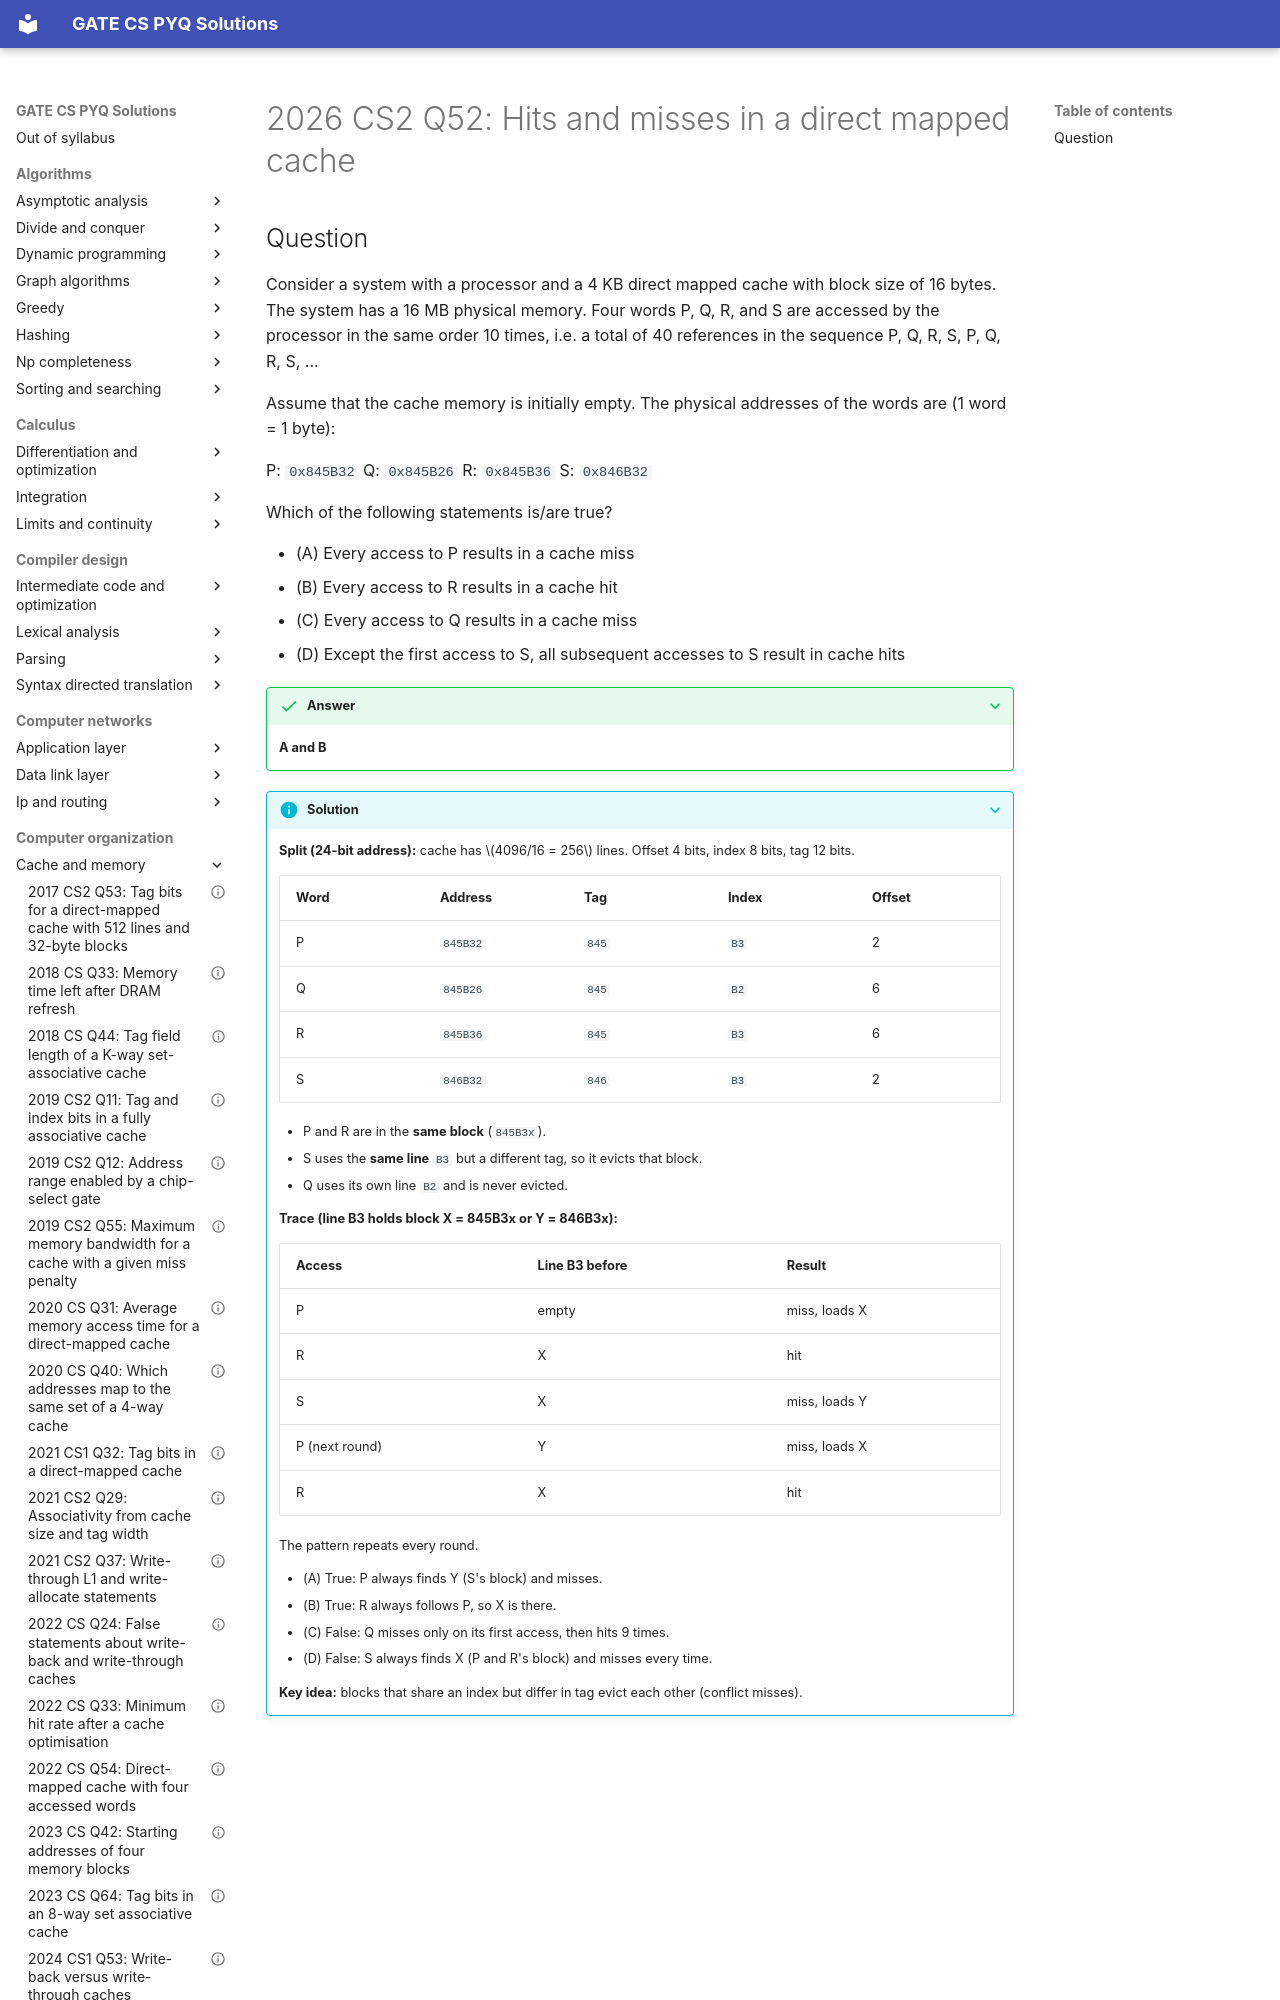

repository: saheenusman/GATE-PYQs · page: computer-organization/cache-and-memory/2026-set2-q52/index.html · generator: mkdocs

---
title: "2026 CS2 Q52: Hits and misses in a direct mapped cache"
year: 2026
set: 2
paper: CS2
q_no: 52
subject: computer-organization
topic: cache-and-memory
also: []
marks: 2
type: MSQ
official_answer: "A;B"
status: verified
---

# 2026 CS2 Q52: Hits and misses in a direct mapped cache
